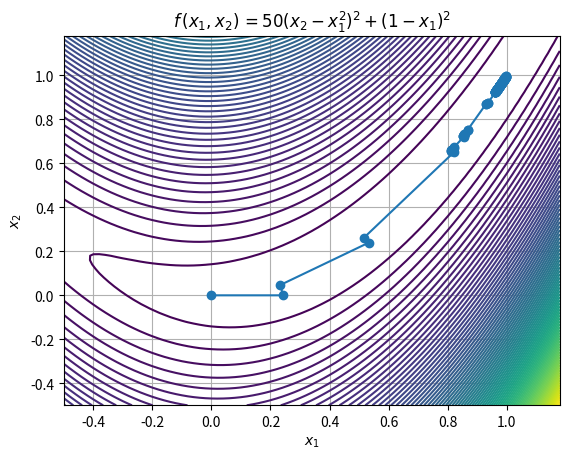

Write the Python code that produced this figure.
import matplotlib.pyplot as plt
import numpy as np
from numpy import linalg as lp


def gradient(x):
    ''' gradient function takes a variable x (mainly a vector) as input and calculates its gradient at that given point.
        the derivation is calculated via the Forward difference method
    '''
    grad = np.zeros(len(x))    
    dx = x.copy()
    h = 10**-6
    for j in range(len(x)):
        dx[j] = x[j] + h
        grad[j] = (func(dx) - func(x))/h
        dx = x.copy()
    return grad
 
#Rosenbrock Function
def func(x):                     
    return 50*(x[1] - x[0]**2)**2 + (1 - x[0])**2


def step_size(x):      
    ''' for a given iteration k, the goal of a linear search is to calculate the step size of alpha, 
        that leads to decrease the objective function in the direction -∇f(w_k)
        exact linear search finds the optimal step size that maximizes the decreasing of the objective function,
        which can be resource intensive to evaluate.
        another approach consists of finding alpha that is close enough to the optimal one, using backtracking.
    '''           
    alpha = 1                    
    beta = 0.9
    while func(x - alpha*gradient(x)) > (func(x) - 0.5*alpha*lp.norm(gradient(x))**2):
        alpha *= beta
    return alpha
    
x = [0, 0] #initialization for the iterations
x1 = np.array([])
x2 = np.array([])
tol = 10**-7 #Tolerence Value to stop the iteration loop 
pre = -50
k = 0        
print("Initial Guess: ", x)

#Gradient-Descent Algorithm
while abs(func(x) - pre) > tol:
    pre = func(x)
    x1 = np.append(x1, x[0])
    x2 = np.append(x2, x[1])
    alpha = step_size(x)
    x -= alpha*gradient(x)  #Gradient-Descent Algorithm
    k += 1
    
print("Function Value: ", func(x), "at x = ", x, "in", k, "iterations")
print("For Tolerence Value: ", tol)

#Contour Plots
x = np.arange(-0.5, 1.2, 0.02)
y = np.arange(-0.5, 1.2, 0.02)
X, Y = np.meshgrid(x, y)
Z = 50*(Y - X**2)**2 + (1 - X)**2
plt.contour(X, Y, Z, 100)
plt.plot(x1, x2, 'o-')
plt.xlabel("$x_1$")
plt.ylabel("$x_2$")
plt.title("$f\,(x_1, x_2) \,= 50(x_2 - x_1^2)^2 + (1 - x_1)^2 $")
plt.grid(True)
plt.show()
